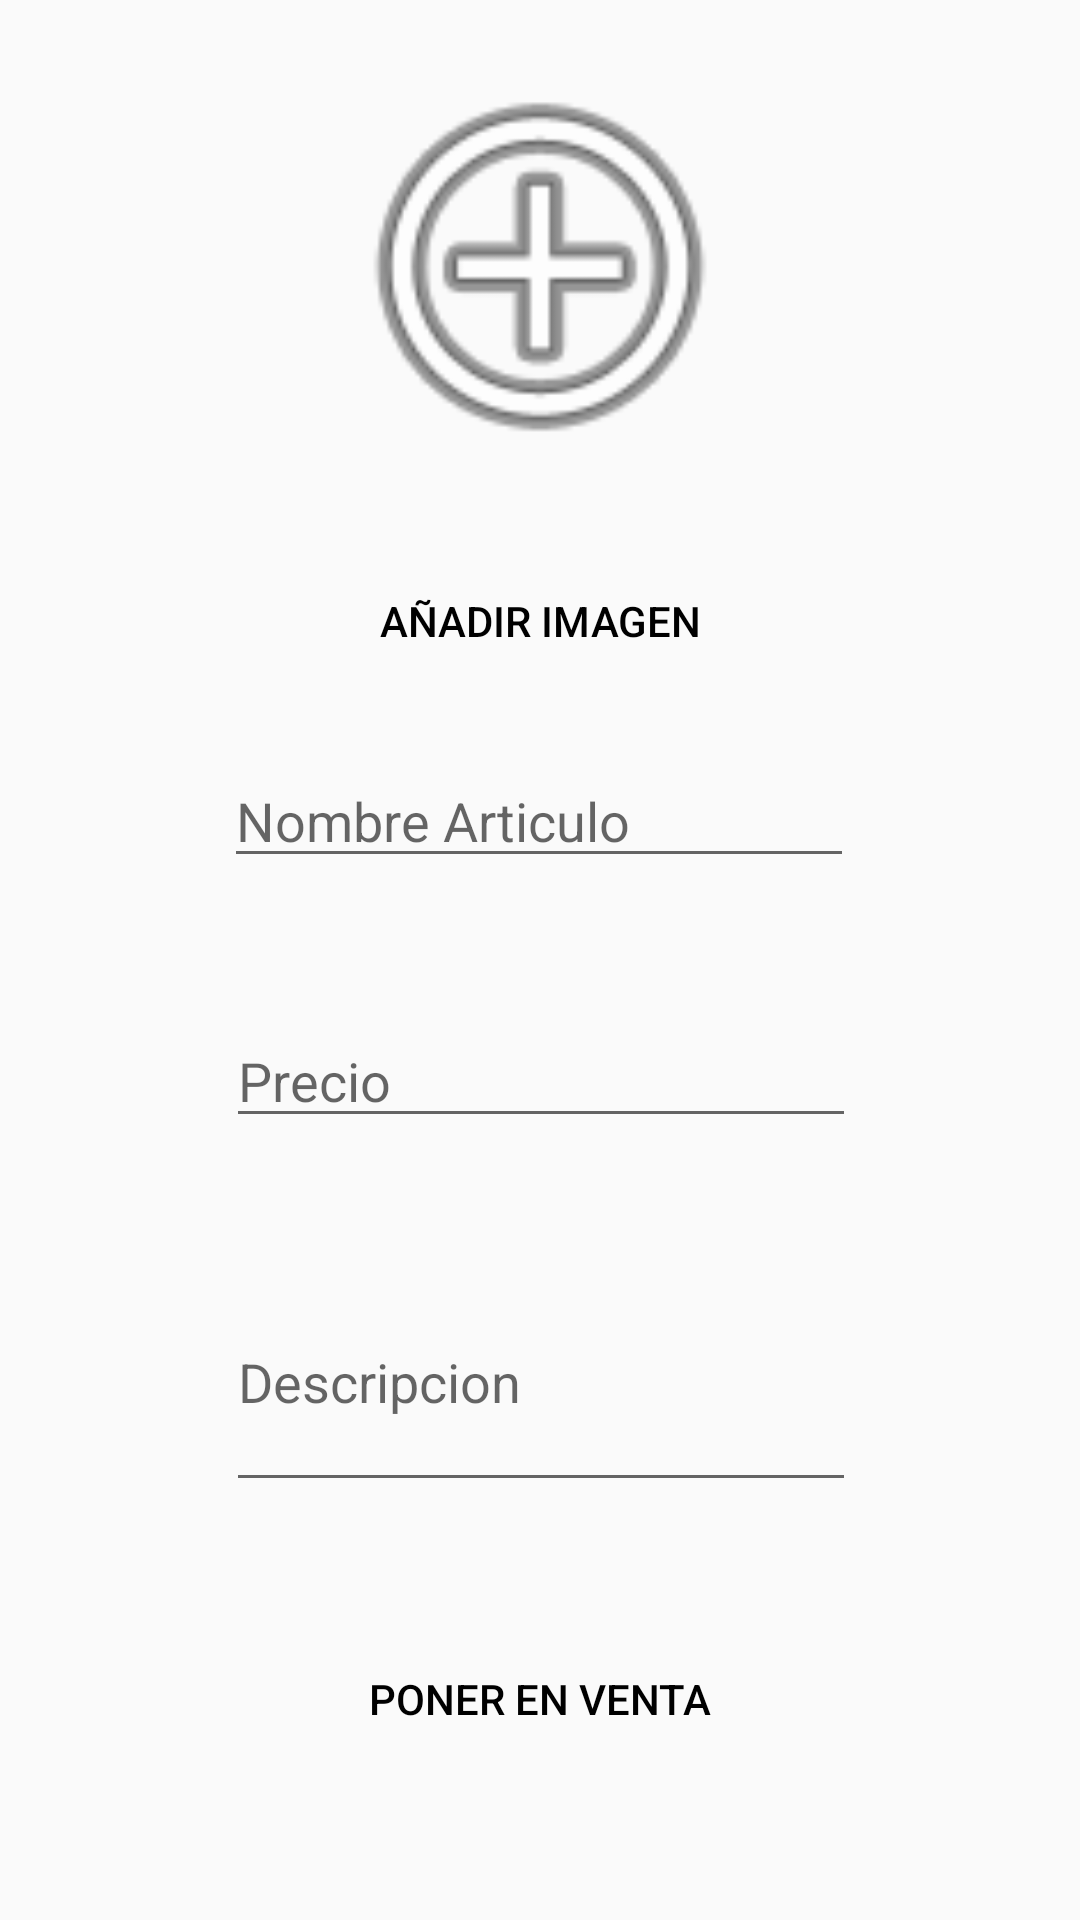

This screen was rendered from an Android layout file. Write that file and the resources it references.
<!-- AndroidManifest.xml: application theme AppTheme -->
<!-- res/layout/activity_add_articulo.xml -->
<?xml version="1.0" encoding="utf-8"?>
<android.support.design.widget.CoordinatorLayout xmlns:android="http://schemas.android.com/apk/res/android"
    xmlns:app="http://schemas.android.com/apk/res-auto"
    xmlns:tools="http://schemas.android.com/tools"
    android:layout_width="match_parent"
    android:id="@+id/layout_card"

    android:layout_height="match_parent"
    tools:context=".Activities.AddArticuloActivity">
<android.support.constraint.ConstraintLayout
    android:layout_width="match_parent"
    android:id="@+id/layout_card_articulo"

    android:layout_height="match_parent">

    <ImageView

        android:id="@+id/imageButton"
        android:layout_width="match_parent"
        android:layout_height="147dp"
        android:layout_marginStart="8dp"
        android:layout_marginTop="8dp"
        android:layout_marginEnd="8dp"
        android:layout_marginBottom="8dp"
        android:textColor="@color/colorBlack"
        app:layout_constraintBottom_toBottomOf="parent"
        app:layout_constraintEnd_toEndOf="parent"
        app:layout_constraintHorizontal_bias="0.0"
        app:layout_constraintStart_toStartOf="parent"
        app:layout_constraintTop_toTopOf="parent"
        app:layout_constraintVertical_bias="0.014"
        app:srcCompat="@android:drawable/ic_menu_add" />

    <EditText
        android:id="@+id/editTextNombreArticulo"
        android:layout_width="wrap_content"
        android:layout_height="wrap_content"
        android:layout_marginBottom="8dp"
        android:layout_marginEnd="8dp"
        android:layout_marginStart="8dp"
        android:layout_marginTop="8dp"
        android:ems="10"
        android:inputType="textPersonName"
        android:hint="Nombre Articulo"
        app:layout_constraintBottom_toBottomOf="parent"
        app:layout_constraintEnd_toEndOf="parent"
        app:layout_constraintHorizontal_bias="0.497"
        app:layout_constraintStart_toStartOf="parent"
        app:layout_constraintTop_toBottomOf="@+id/button"
        app:layout_constraintVertical_bias="0.035"
        android:textColor="@color/colorBlack"/>

    <EditText
        android:id="@+id/editTextPrecio"
        android:layout_width="wrap_content"
        android:layout_height="wrap_content"
        android:layout_marginBottom="8dp"
        android:layout_marginEnd="8dp"
        android:layout_marginStart="8dp"
        android:ems="10"
        android:hint="Precio"
        android:inputType="number|numberDecimal"
        app:layout_constraintBottom_toBottomOf="parent"
        app:layout_constraintEnd_toEndOf="parent"
        app:layout_constraintHorizontal_bias="0.503"
        app:layout_constraintStart_toStartOf="parent"
        app:layout_constraintTop_toBottomOf="@+id/editTextNombreArticulo"
        app:layout_constraintVertical_bias="0.152"
        android:textColor="@color/colorBlack"/>

    <EditText
        android:id="@+id/editTextDescripcion"
        android:layout_width="wrap_content"
        android:layout_height="wrap_content"
        android:layout_marginBottom="8dp"
        android:layout_marginEnd="8dp"
        android:layout_marginStart="8dp"
        android:ems="10"
        android:hint="Descripcion"
        android:inputType="textMultiLine"
        android:lines="3"
        android:scrollbars="vertical"
        app:layout_constraintBottom_toBottomOf="parent"
        app:layout_constraintEnd_toEndOf="parent"
        app:layout_constraintHorizontal_bias="0.503"
        app:layout_constraintStart_toStartOf="parent"
        app:layout_constraintTop_toBottomOf="@+id/editTextPrecio"
        app:layout_constraintVertical_bias="0.225"
        android:textColor="@color/colorBlack"/>

    <Button
        android:id="@+id/buttonAdd"
        android:layout_width="match_parent"
        android:layout_height="wrap_content"
        android:layout_marginBottom="8dp"
        android:layout_marginEnd="8dp"
        android:layout_marginStart="8dp"
        android:background="@drawable/button"
        android:text="Poner en venta"
        app:layout_constraintBottom_toBottomOf="parent"
        app:layout_constraintEnd_toEndOf="parent"
        app:layout_constraintStart_toStartOf="parent"
        app:layout_constraintTop_toBottomOf="@+id/editTextDescripcion"
        android:textColor="@color/colorBlack"/>

    <Button
        android:id="@+id/button"
        android:layout_width="109dp"
        android:layout_height="wrap_content"
        android:layout_marginBottom="8dp"
        android:layout_marginEnd="8dp"
        android:layout_marginStart="8dp"
        android:layout_marginTop="8dp"
        android:background="@drawable/button"
        android:textColor="@color/colorBlack"
        android:text="Añadir Imagen"
        app:layout_constraintBottom_toBottomOf="parent"
        app:layout_constraintEnd_toEndOf="parent"
        app:layout_constraintStart_toStartOf="parent"
        app:layout_constraintTop_toBottomOf="@+id/imageButton"
        app:layout_constraintVertical_bias="0.032" />
</android.support.constraint.ConstraintLayout>

</android.support.design.widget.CoordinatorLayout>
<!-- resources referenced by this layout -->
<resources>
  <color name="colorBlack">#000000</color>
  <style name="AppTheme" parent="Theme.AppCompat.Light.NoActionBar">
          
          <item name="colorPrimary">@color/colorPrimary</item>
          <item name="colorPrimaryDark">@color/colorPrimaryDark</item>
          <item name="colorAccent">@color/colorAccent</item>
      </style>
  <color name="colorPrimary">#FFF</color>
  <color name="colorPrimaryDark">#1ebea9</color>
  <color name="colorAccent">#cb0017</color>
</resources>
